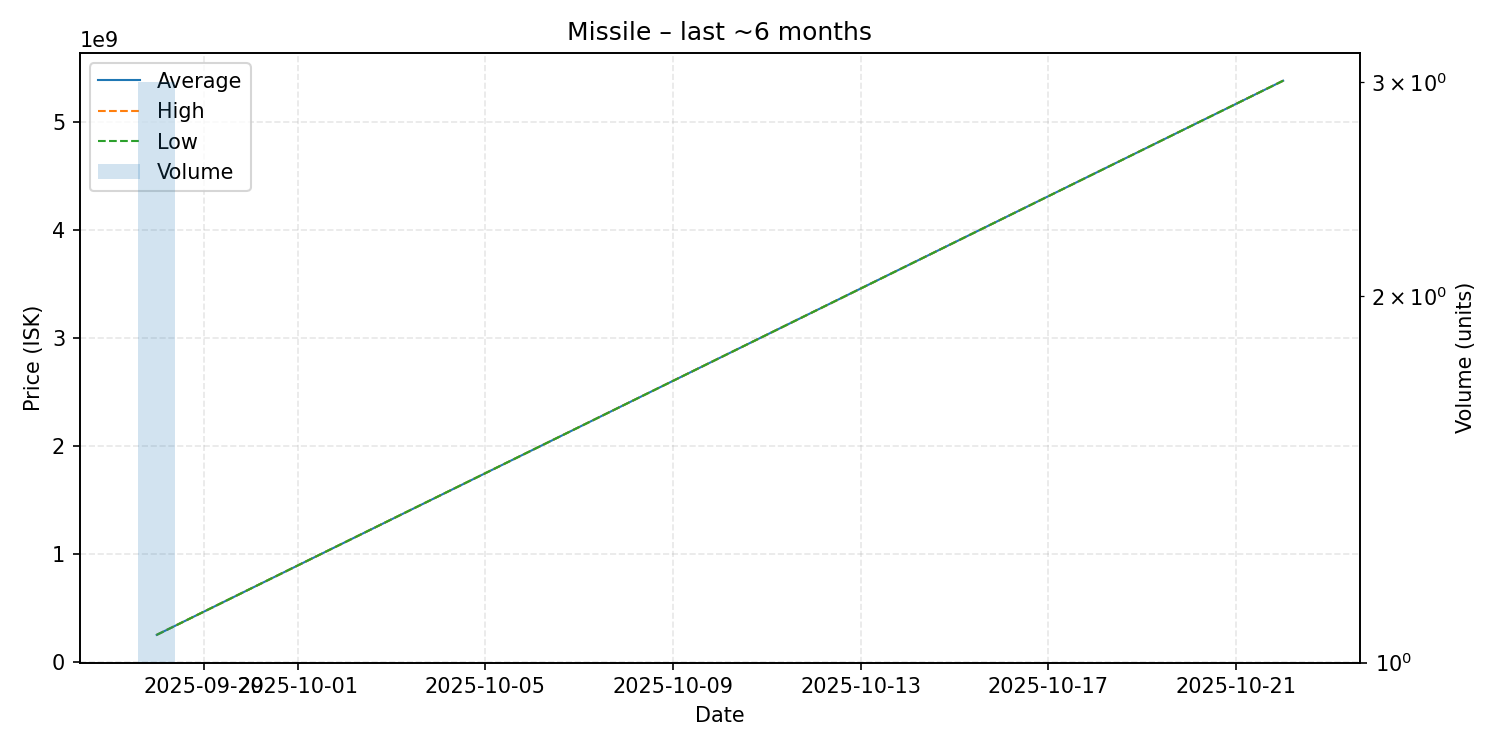

Values plotted in this chart, from the file beside it:
date, average, highest, lowest, order_count, volume
2025-09-28, 250000000, 250000000, 250000000, 1, 3
2025-10-22, 5383000000, 5383000000, 5383000000, 1, 1
